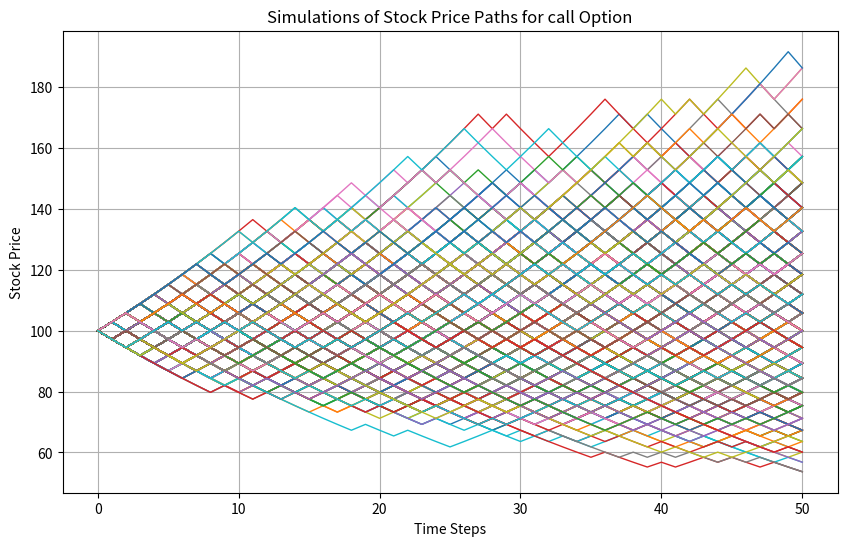

This chart was generated by the following Python code:
#!/usr/bin/env python3
# -*- coding: utf-8 -*-
"""
Created on Mon Jan  6 12:54:07 2025

[redacted]
"""
import numpy as np
import matplotlib.pyplot as plt

def MCbinomialtree(S0, K, T, r, sigma, N, M, put_call):
    dt = T/N
    u = np.exp(sigma * np.sqrt(dt))
    d = np.exp(-sigma * np.sqrt(dt))
    p = (np.exp(dt * r) - d) / (u - d)
    
    option_price = []
    simulations = []
    for _ in range(M):
        S = np.zeros(N+1)
        S[0] = S0
        
        for i in range(1, N+1):
            cointoss = np.random.binomial(1, p)
            S[i] = S[i-1] * (u if cointoss else d)
        simulations.append(S)
        
        if put_call == 'call':
            profit = max(S[-1] - K, 0)
        elif put_call == 'put':
            profit = max(K - S[-1], 0)
            
        option_price.append(np.exp(-r * T) * profit)
        
    return np.mean(option_price), simulations

# Parameters
S0 = 100        # Initial stock price
K = 100         # Strike price
T = 1           # Time to maturity (1 year)
r = 0.05        # Risk-free rate (5%)
sigma = 0.2     # Volatility (20%)
N = 50          # Number of time steps
M = 1000        # Number of Monte Carlo simulations
put_call = 'call'  # Option type ('call' or 'put')

# Compute the option price
option_price, simulations = MCbinomialtree(S0, K, T, r, sigma, N, M, put_call)

# Print the option price
print(f"Option Price ({put_call}): {option_price:.4f}")

# Print the simulations
print("\nSimulations:")
for i, sim in enumerate(simulations):
    print(f"Simulation {i + 1}: {sim}")


plt.figure(figsize=(10, 6))
for sim in simulations:  # Plot the first 10 simulations (you can change this number)
    plt.plot(sim, lw=1)  # lw (line width) can be adjusted for better visuals

plt.title(f"Simulations of Stock Price Paths for {put_call} Option")
plt.xlabel('Time Steps')
plt.ylabel('Stock Price')
plt.grid(True)
plt.show()
